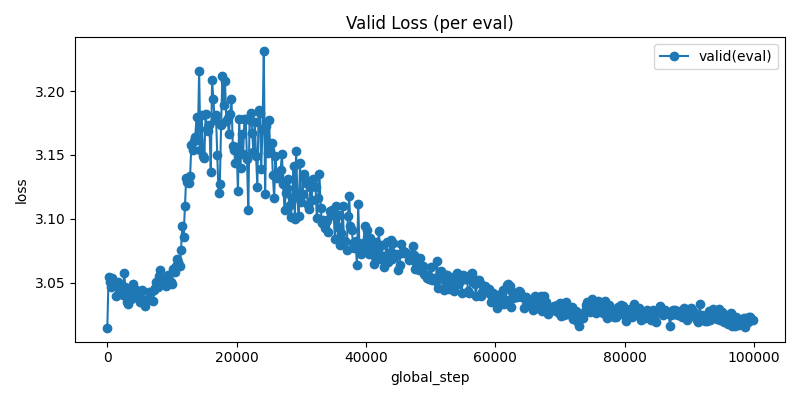

The table this chart was drawn from, first rows:
step, loss
0, 3.015
200, 3.055
400, 3.051
600, 3.047
800, 3.054
1000, 3.048
1200, 3.05
1400, 3.04
1600, 3.05
1800, 3.045
2000, 3.044
2200, 3.048
2400, 3.041
2600, 3.058
2800, 3.046
3000, 3.035
3200, 3.033
3400, 3.044
3600, 3.037
3800, 3.038
4000, 3.049
4200, 3.044
4400, 3.044
4600, 3.044
4800, 3.042
5000, 3.034
5200, 3.038
5400, 3.044
5600, 3.036
5800, 3.031
6000, 3.035
6200, 3.036
6400, 3.043
6600, 3.042
6800, 3.043
7000, 3.036
7200, 3.044
7400, 3.046
7600, 3.051
7800, 3.046
8000, 3.055
8200, 3.06
8400, 3.052
8600, 3.053
8800, 3.051
9000, 3.047
9200, 3.05
9400, 3.056
9600, 3.05
9800, 3.051
10000, 3.049
10200, 3.061
10400, 3.058
10600, 3.063
10800, 3.068
11000, 3.066
11200, 3.063
11400, 3.076
11600, 3.095
11800, 3.086
... 440 more rows
